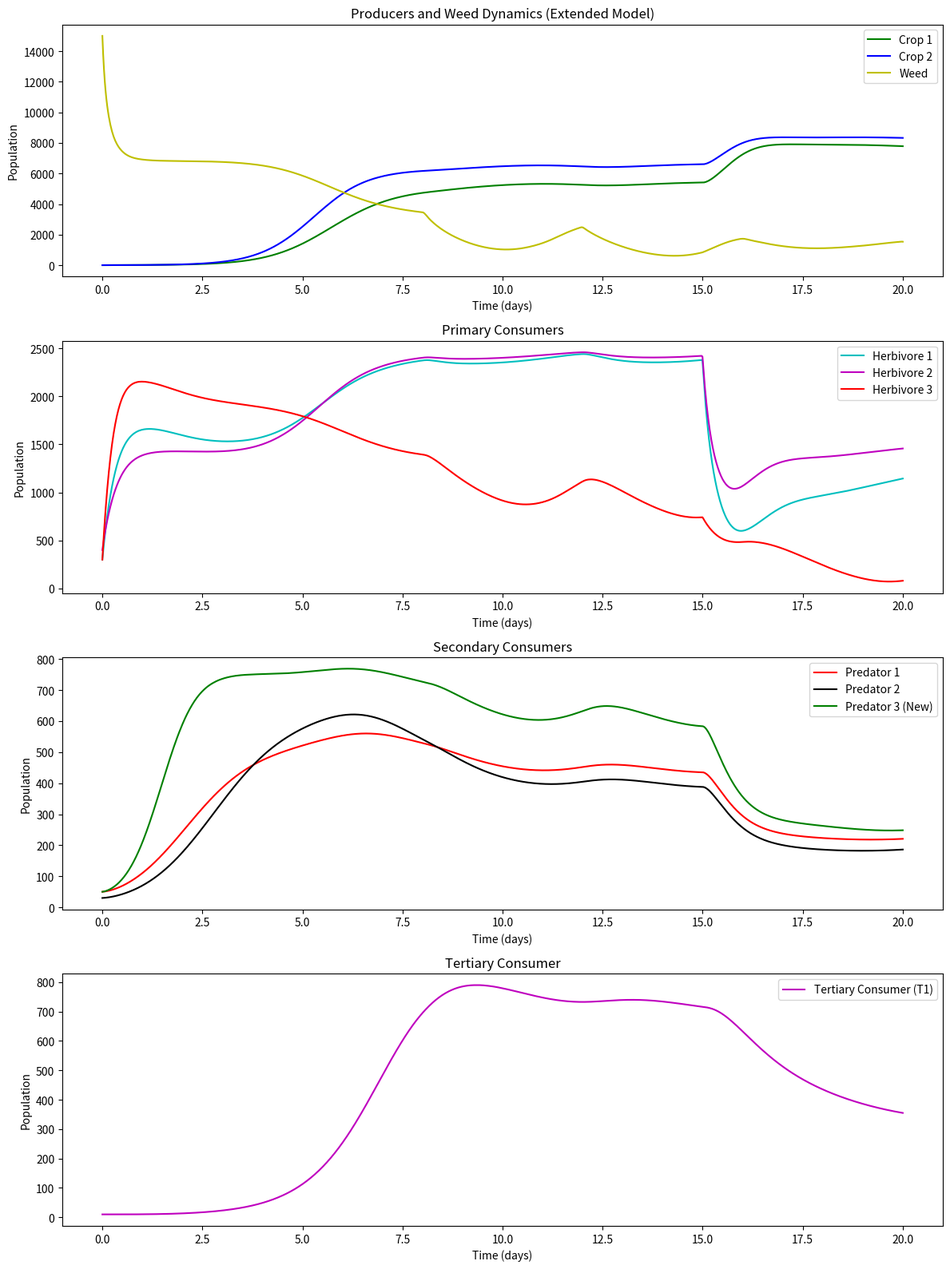

Source code (Python):
import numpy as np
import matplotlib.pyplot as plt
from scipy.integrate import solve_ivp

# =============================
# 1. 更新后的生态系统参数
# =============================

# ---------- 生产者1（作物1） ----------
r_P1 = 2
K_P1 = 10000
alpha_P1_C1 = 0.0002
alpha_P1_C2 = 0.00015
alpha_P1_C3 = 0.0001
alpha_P1_W  = 0.000001

# ---------- 生产者2（作物2） ----------
r_P2 = 2
K_P2 = 10000
alpha_P2_C1 = 0.0001
alpha_P2_C2 = 0.00015
alpha_P2_C3 = 0.0001
alpha_P2_W  = 0.000001

# ---------- 杂草 ----------
r_W = 4
K_W = 7000
alpha_W_C1 = 0.00005
alpha_W_C2 = 0.00001
alpha_W_C3 = 0.00002
alpha_W_P1 = 0.00018
alpha_W_P2 = 0.00018
# 你将其改为 0.0，表示“除草剂导致死亡率”无效
gamma_W = 0.90
gamma1_W = 0.90
gamma2_W = 0.90
gamma3_W = 0.90


# ---------- 初级消费者1（草食动物1） ----------
r_C1 = 0.9
K_C1 = 800
beta_P1_C1 = 0.5
beta_P2_C1 = 0.4
beta_W_C1  = 0.3
delta_C1 = 0.1
# 改为 0.0，表示“杀虫剂导致死亡率”对 C1 无效
gamma_C1 = 0.90

# ---------- 初级消费者2（草食动物2） ----------
r_C2 = 1.0
K_C2 = 800
beta_P1_C2 = 0.4
beta_P2_C2 = 0.5
beta_W_C2  = 0.2
delta_C2 = 0.12
gamma_C2 = 0.80

# ---------- 初级消费者3（草食动物3） ----------
r_C3 = 0.8
K_C3 = 800
beta_P1_C3 = 0.0
beta_P2_C3 = 0.0
beta_W_C3  = 0.5
delta_C3 = 0.11
gamma_C3 = 0.10

# ---------- 次级消费者1（捕食者1） ----------
r_S1 = 0.2
K_S1 = 100
eta_C1_S1 = 0.0002
eta_C2_S1 = 0.0002
eta_C3_S1 = 0.0002
mu_S1 = 0.09

# ---------- 次级消费者2（捕食者2） ----------
r_S2 = 0.2
K_S2 = 120
eta_C1_S2 = 0.0002
eta_C2_S2 = 0.0002
eta_C3_S2 = 0.0002
mu_S2 = 0.10

# ---------- 新的次级消费者3（捕食者3） ----------
r_S3     = 0.25
K_S3     = 100
mu_S3    = 0.08
eta_C1_S3 = 0.0005   # 对 C1 的捕食效率
eta_C2_S3 = 0.0000   # 对 C2 的捕食效率（设为0表示不捕食C2）
eta_C3_S3 = 0.0005   # 对 C3 的捕食效率

# ---------- 新的三级消费者 T1 (顶级捕食者) ----------
r_T1     = 0.05
K_T1     = 50
mu_T1    = 0.12
eta_S1_T1 = 0.0005   # T1 捕食 S1 的效率
eta_S2_T1 = 0.0008   # T1 捕食 S2 的效率
eta_S3_T1 = 0.0004   # T1 捕食 S3 的效率

# ==========================
# 2. 农药浓度函数(保留即可)
#    由于 gamma_* 都为 0, 实际影响为0
# ==========================
def pesticide_concentration(t, peak_time, intensity, duration):
    """在给定时间 t 下，返回农药浓度（高斯脉冲）。"""
    if t < peak_time:
        return 0
    elif peak_time <= t <= peak_time + duration:
        exponent = -((t - peak_time) ** 2) / (2 * (duration / 2) ** 2)
        if exponent < -700:
            return 0
        return intensity * np.exp(exponent)
    else:
        return 0

# ==============================
# 3. 扩展后模型（10个物种）
# ==============================
def model_extended(t, y):
    """
    y = [P1, P2, W, C1, C2, C3, S1, S2, S3, T1]
    """
    P1, P2, W, C1, C2, C3, S1, S2, S3, T1 = y

    # 计算农药浓度（你将 gamma_* 全部置0，因此这里计算不会起作用，但可保留）
    S_W  = pesticide_concentration(t, peak_time=8,  intensity=3500, duration=3)
    S1_W = pesticide_concentration(t, peak_time=12, intensity=3000, duration=3)  # 除草剂2
    S2_W = pesticide_concentration(t, peak_time=16, intensity=1000, duration=3)  # 除草剂2
    S3_W = pesticide_concentration(t, peak_time=20, intensity=1000, duration=3)  # 除草剂2
    S_C1 = pesticide_concentration(t, peak_time=15, intensity=8000, duration=30)
    S_C2 = pesticide_concentration(t, peak_time=15, intensity=8000, duration=30)
    S_C3 = pesticide_concentration(t, peak_time=15, intensity=8000, duration=30)

    # =========== 生产者1、2、杂草 ===========
    dP1dt = (r_P1 * P1 * (1 - P1 / K_P1)
             - alpha_P1_C1 * P1 * C1
             - alpha_P1_C2 * P1 * C2
             - alpha_P1_C3 * P1 * C3
             - alpha_P1_W  * P1 * W)

    dP2dt = (r_P2 * P2 * (1 - P2 / K_P2)
             - alpha_P2_C1 * P2 * C1
             - alpha_P2_C2 * P2 * C2
             - alpha_P2_C3 * P2 * C3
             - alpha_P2_W  * P2 * W)

    dWdt = (r_W * W * (1 - W / K_W)
            - alpha_W_C1 * W * C1
            - alpha_W_C2 * W * C2
            - gamma_W     * S_W
            - gamma1_W * S1_W
            - gamma2_W * S2_W
            - gamma3_W * S3_W
            - alpha_W_P1 * W * P1
            - alpha_W_P2 * W * P2
            )
    # gamma_W=0 => 此项为0

    # =========== 初级消费者 C1, C2, C3 ===========
    dC1dt = (r_C1 * C1 * (1 - C1 / K_C1)
             + beta_P1_C1 * P1 + beta_P2_C1 * P2 + beta_W_C1 * W
             - delta_C1 * C1
             - gamma_C1 * S_C1   # gamma_C1=0 => 无效
             - eta_C1_S1 * C1 * S1
             - eta_C1_S2 * C1 * S2
             - eta_C1_S3 * C1 * S3)

    dC2dt = (r_C2 * C2 * (1 - C2 / K_C2)
             + beta_P1_C2 * P1 + beta_P2_C2 * P2 + beta_W_C2 * W
             - delta_C2 * C2
             - gamma_C2 * S_C2   # gamma_C2=0 => 无效
             - eta_C2_S1 * C2 * S1
             - eta_C2_S2 * C2 * S2
             - eta_C2_S3 * C2 * S3)

    dC3dt = (r_C3 * C3 * (1 - C3 / K_C3)
             + beta_P1_C3 * P1 + beta_P2_C3 * P2 + beta_W_C3 * W
             - delta_C3 * C3
             - gamma_C3 * S_C3   # gamma_C3=0 => 无效
             - eta_C3_S1 * C3 * S1
             - eta_C3_S2 * C3 * S2
             - eta_C3_S3 * C3 * S3)

    # =========== 次级消费者 S1, S2, S3 ===========
    dS1dt = (r_S1 * S1 * (1 - S1 / K_S1)
             + eta_C1_S1 * C1 * S1
             + eta_C2_S1 * C2 * S1
             + eta_C3_S1 * C3 * S1
             - mu_S1 * S1
             - eta_S1_T1 * S1 * T1)

    dS2dt = (r_S2 * S2 * (1 - S2 / K_S2)
             + eta_C1_S2 * C1 * S2
             + eta_C2_S2 * C2 * S2
             + eta_C3_S2 * C3 * S2
             - mu_S2 * S2
             - eta_S2_T1 * S2 * T1)

    dS3dt = (r_S3 * S3 * (1 - S3 / K_S3)
             + eta_C1_S3 * C1 * S3
             + eta_C2_S3 * C2 * S3
             + eta_C3_S3 * C3 * S3
             - mu_S3 * S3
             - eta_S3_T1 * S3 * T1)

    # =========== 三级消费者 T1 ===========
    dT1dt = (r_T1 * T1 * (1 - T1 / K_T1)
             + eta_S1_T1 * S1 * T1
             + eta_S2_T1 * S2 * T1
             + eta_S3_T1 * S3 * T1
             - mu_T1 * T1)

    # 将 10 个方程的导数打包返回
    return [dP1dt, dP2dt, dWdt,
            dC1dt, dC2dt, dC3dt,
            dS1dt, dS2dt, dS3dt, dT1dt]

# ==========================
# 4. 主函数：求解 + 绘图
# ==========================
def main():
    # 10维初始值：P1, P2, W, C1, C2, C3, S1, S2, S3, T1
    y0 = [
        3,       # P1
        3,       # P2
        15000,   # W
        300,     # C1
        400,     # C2
        300,     # C3
        50,      # S1
        30,      # S2
        50,      # S3 (新次级消费者)
        10,      # T1 (新三级消费者)
    ]

    # 时间区间与采样
    t_span = (0, 20)
    t_eval = np.linspace(0, 20, 1000)

    # 求解扩展模型
    solution = solve_ivp(model_extended, t_span, y0, t_eval=t_eval, method='BDF')
    # 拆分结果
    P1, P2, W, C1, C2, C3, S1, S2, S3, T1 = solution.y
    t = solution.t

    # 绘图
    plt.figure(figsize=(12, 16))

    # (1) 生产者 & 杂草
    ax1 = plt.subplot(4,1,1)
    ax1.plot(t, P1, 'g-', label="Crop 1")
    ax1.plot(t, P2, 'b-', label="Crop 2")
    ax1.plot(t, W,  'y-', label="Weed")
    ax1.set_title("Producers and Weed Dynamics (Extended Model)")
    ax1.set_xlabel("Time (days)")
    ax1.set_ylabel("Population")
    ax1.legend()

    # (2) 初级消费者
    ax2 = plt.subplot(4,1,2)
    ax2.plot(t, C1, 'c-', label="Herbivore 1")
    ax2.plot(t, C2, 'm-', label="Herbivore 2")
    ax2.plot(t, C3, 'r-', label="Herbivore 3")
    ax2.set_title("Primary Consumers")
    ax2.set_xlabel("Time (days)")
    ax2.set_ylabel("Population")
    ax2.legend()

    # (3) 次级消费者 (含新 S3)
    ax3 = plt.subplot(4,1,3)
    ax3.plot(t, S1, 'r-', label="Predator 1")
    ax3.plot(t, S2, 'k-', label="Predator 2")
    ax3.plot(t, S3, 'g-', label="Predator 3 (New)")
    ax3.set_title("Secondary Consumers")
    ax3.set_xlabel("Time (days)")
    ax3.set_ylabel("Population")
    ax3.legend()

    # (4) 三级消费者 (T1)
    ax4 = plt.subplot(4,1,4)
    ax4.plot(t, T1, 'm-', label="Tertiary Consumer (T1)")
    ax4.set_title("Tertiary Consumer")
    ax4.set_xlabel("Time (days)")
    ax4.set_ylabel("Population")
    ax4.legend()

    plt.tight_layout()
    plt.show()

if __name__ == "__main__":
    main()
